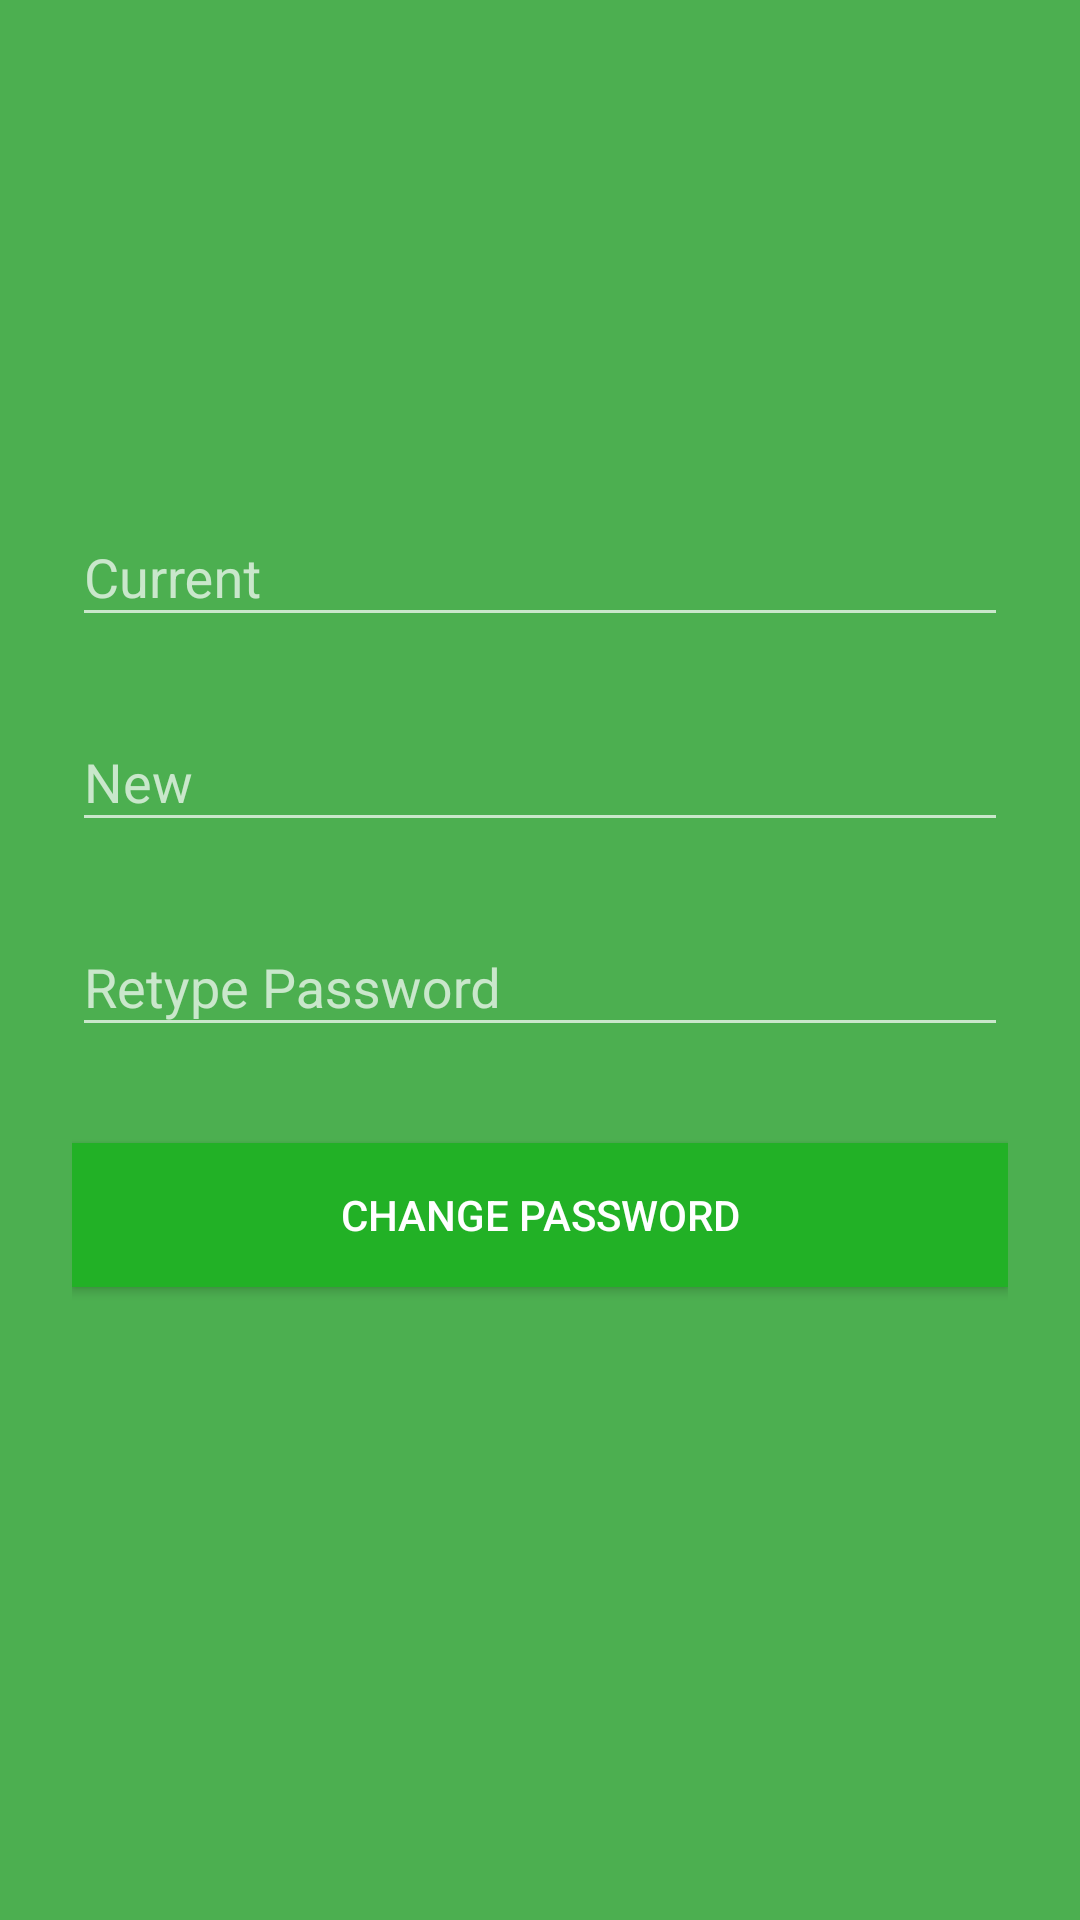

Produce the Android XML layout that renders to this screen, including the resource entries it uses.
<!-- AndroidManifest.xml: application theme Theme.AppCompat.NoActionBar -->
<!-- res/layout/activity_changepassword.xml -->
<?xml version="1.0" encoding="utf-8"?>
<ScrollView
    xmlns:android="http://schemas.android.com/apk/res/android"
    android:layout_width="fill_parent"
    android:layout_height="fill_parent"
    android:fitsSystemWindows="true"
    android:background="@color/login_bg">

    <LinearLayout
        android:orientation="vertical"
        android:layout_width="match_parent"
        android:layout_height="wrap_content"
        android:paddingTop="56dp"
        android:paddingLeft="24dp"
        android:paddingRight="24dp">

        <ImageView android:src="@drawable/logo"
            android:layout_width="wrap_content"
            android:layout_height="72dp"
            android:layout_marginBottom="24dp"
            android:layout_gravity="center_horizontal" />

        
        <android.support.design.widget.TextInputLayout
            android:layout_width="match_parent"
            android:layout_height="wrap_content"
            android:layout_marginTop="8dp"
            android:layout_marginBottom="8dp">
            <EditText android:id="@+id/chg_current_password"
                android:layout_width="match_parent"
                android:layout_height="wrap_content"
                android:inputType="textPassword"
                android:hint="Current" />
        </android.support.design.widget.TextInputLayout>


        
        <android.support.design.widget.TextInputLayout
            android:layout_width="match_parent"
            android:layout_height="wrap_content"
            android:layout_marginTop="8dp"
            android:layout_marginBottom="8dp">
            <EditText android:id="@+id/chg_new_password"
                android:layout_width="match_parent"
                android:layout_height="wrap_content"
                android:inputType="textPassword"
                android:hint="New"/>
        </android.support.design.widget.TextInputLayout>

        
        <android.support.design.widget.TextInputLayout
            android:layout_width="match_parent"
            android:layout_height="wrap_content"
            android:layout_marginTop="8dp"
            android:layout_marginBottom="8dp">
            <EditText android:id="@+id/chg_retype_Password"
                android:layout_width="match_parent"
                android:layout_height="wrap_content"
                android:inputType="textPassword"
                android:hint="Retype Password"/>
        </android.support.design.widget.TextInputLayout>

        
        <android.support.v7.widget.AppCompatButton
            android:id="@+id/btn_change"
            android:layout_width="fill_parent"
            android:layout_height="wrap_content"
            android:layout_marginTop="24dp"
            android:layout_marginBottom="24dp"
            android:padding="12dp"
            android:background="@color/login_bnt"
            android:text="Change PassWord"/>


    </LinearLayout>
</ScrollView>
<!-- resources referenced by this layout -->
<resources>
  <color name="login_bg">#4CAF50</color>
  <color name="login_bnt">#22B126</color>
</resources>
